6-way image classification set "testgit" from GitHub (vmohana/testgit); label vocabulary: centred, hexagonal, noise, oblique, rectangular, square.

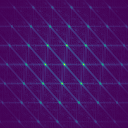
Label: centred

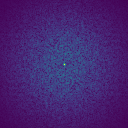
Label: noise

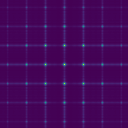
Label: square

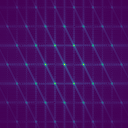
Label: hexagonal

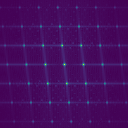
Label: oblique

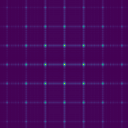
Label: rectangular
